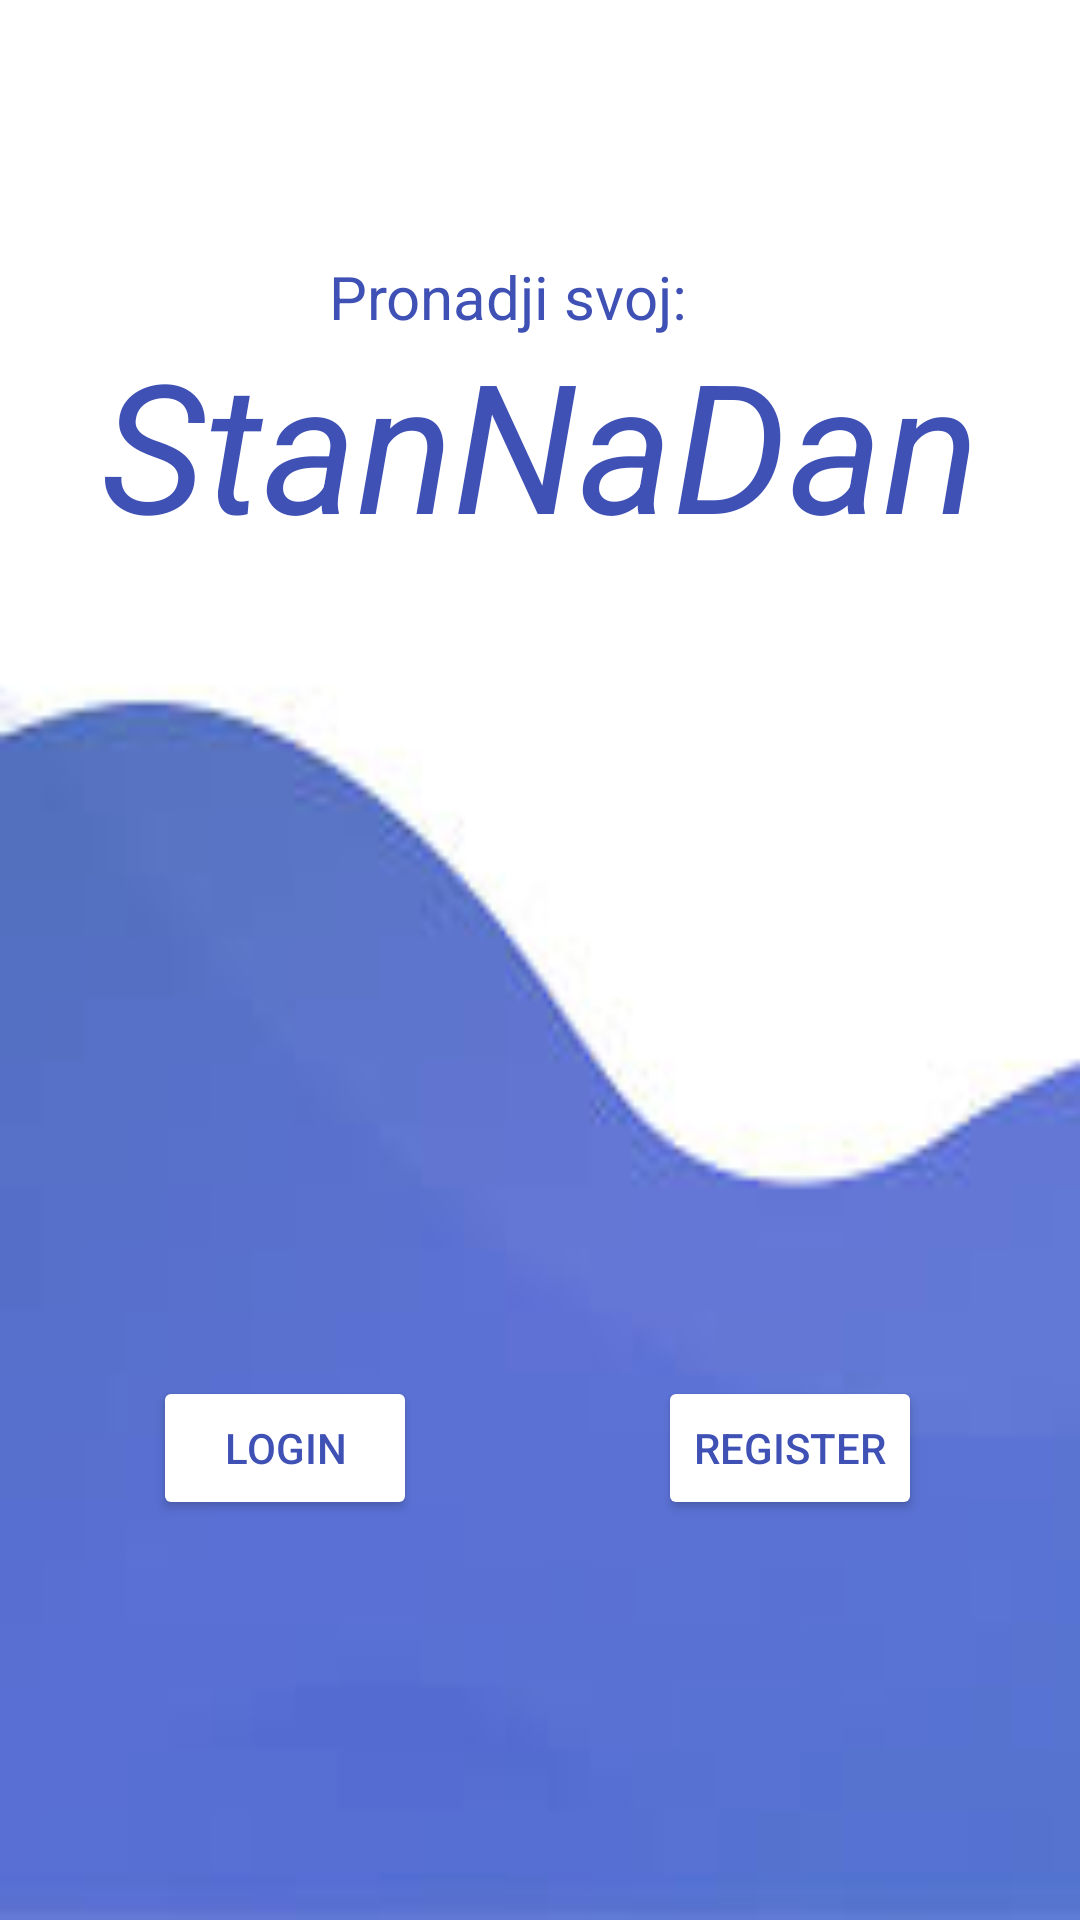

Layout XML and referenced resources for this Android screen:
<!-- AndroidManifest.xml: application theme Theme.ProjekatMobilne -->
<!-- res/layout/activity_main.xml -->
<?xml version="1.0" encoding="utf-8"?>
<androidx.constraintlayout.widget.ConstraintLayout xmlns:android="http://schemas.android.com/apk/res/android"
    xmlns:app="http://schemas.android.com/apk/res-auto"
    xmlns:tools="http://schemas.android.com/tools"
    android:layout_width="match_parent"
    android:layout_height="match_parent"
    android:background="@drawable/ljubicasta"
    tools:context=".Activity.MainActivity">

    <Button
        android:id="@+id/btnlogin"
        android:layout_width="wrap_content"
        android:layout_height="wrap_content"
        android:backgroundTint="@color/white"
        android:textColor="#3F51B5"
        android:text="Login"
        app:layout_constraintBottom_toBottomOf="parent"
        app:layout_constraintEnd_toEndOf="parent"
        app:layout_constraintHorizontal_bias="0.188"
        app:layout_constraintStart_toStartOf="parent"
        app:layout_constraintTop_toTopOf="parent"
        app:layout_constraintVertical_bias="0.775"
         />

    <TextView
        android:id="@+id/twWelcome"
        android:layout_width="wrap_content"
        android:layout_height="wrap_content"
        android:text="StanNaDan"
        android:textColor="#3F51B5"
        android:textSize="60sp"
        android:textStyle="italic"
        app:layout_constraintBottom_toBottomOf="parent"
        app:layout_constraintEnd_toEndOf="parent"
        app:layout_constraintStart_toStartOf="parent"
        app:layout_constraintTop_toTopOf="parent"
        app:layout_constraintVertical_bias="0.192" />

    <Button
        android:id="@+id/idRegisterr"
        android:layout_width="wrap_content"
        android:layout_height="wrap_content"
        android:text="Register"
        android:backgroundTint="@color/white"
        android:textColor="#3F51B5"
        app:layout_constraintBottom_toBottomOf="parent"
        app:layout_constraintEnd_toEndOf="parent"
        app:layout_constraintHorizontal_bias="0.806"
        app:layout_constraintStart_toStartOf="parent"
        app:layout_constraintTop_toTopOf="parent"
        app:layout_constraintVertical_bias="0.775" />

    <TextView
        android:id="@+id/PronadjiSvoj"
        android:layout_width="wrap_content"
        android:layout_height="wrap_content"
        android:text="Pronadji svoj:"
        android:textColor="#3F51B5"
        android:textSize="20sp"
        app:layout_constraintBottom_toBottomOf="parent"
        app:layout_constraintEnd_toEndOf="parent"
        app:layout_constraintHorizontal_bias="0.455"
        app:layout_constraintStart_toStartOf="parent"
        app:layout_constraintTop_toTopOf="parent"
        app:layout_constraintVertical_bias="0.139" />
</androidx.constraintlayout.widget.ConstraintLayout>
<!-- resources referenced by this layout -->
<resources>
  <color name="white">#FFFFFFFF</color>
  <!-- drawable ljubicasta: jpg bitmap (drawable, 2254 bytes) -->
  <style name="Theme.ProjekatMobilne" parent="Theme.MaterialComponents.DayNight.DarkActionBar">
          
          <item name="colorPrimary">@color/purple_500</item>
          <item name="colorPrimaryVariant">@color/purple_700</item>
          <item name="colorOnPrimary">@color/white</item>
          
          <item name="colorSecondary">@color/teal_200</item>
          <item name="colorSecondaryVariant">@color/teal_700</item>
          <item name="colorOnSecondary">@color/black</item>
          
          <item name="android:statusBarColor">?attr/colorPrimaryVariant</item>
          
      </style>
  <color name="purple_500">#FF6200EE</color>
  <color name="purple_700">#000000</color>
  <color name="teal_200">#FF03DAC5</color>
  <color name="teal_700">#FF018786</color>
  <color name="black">#FF000000</color>
</resources>
